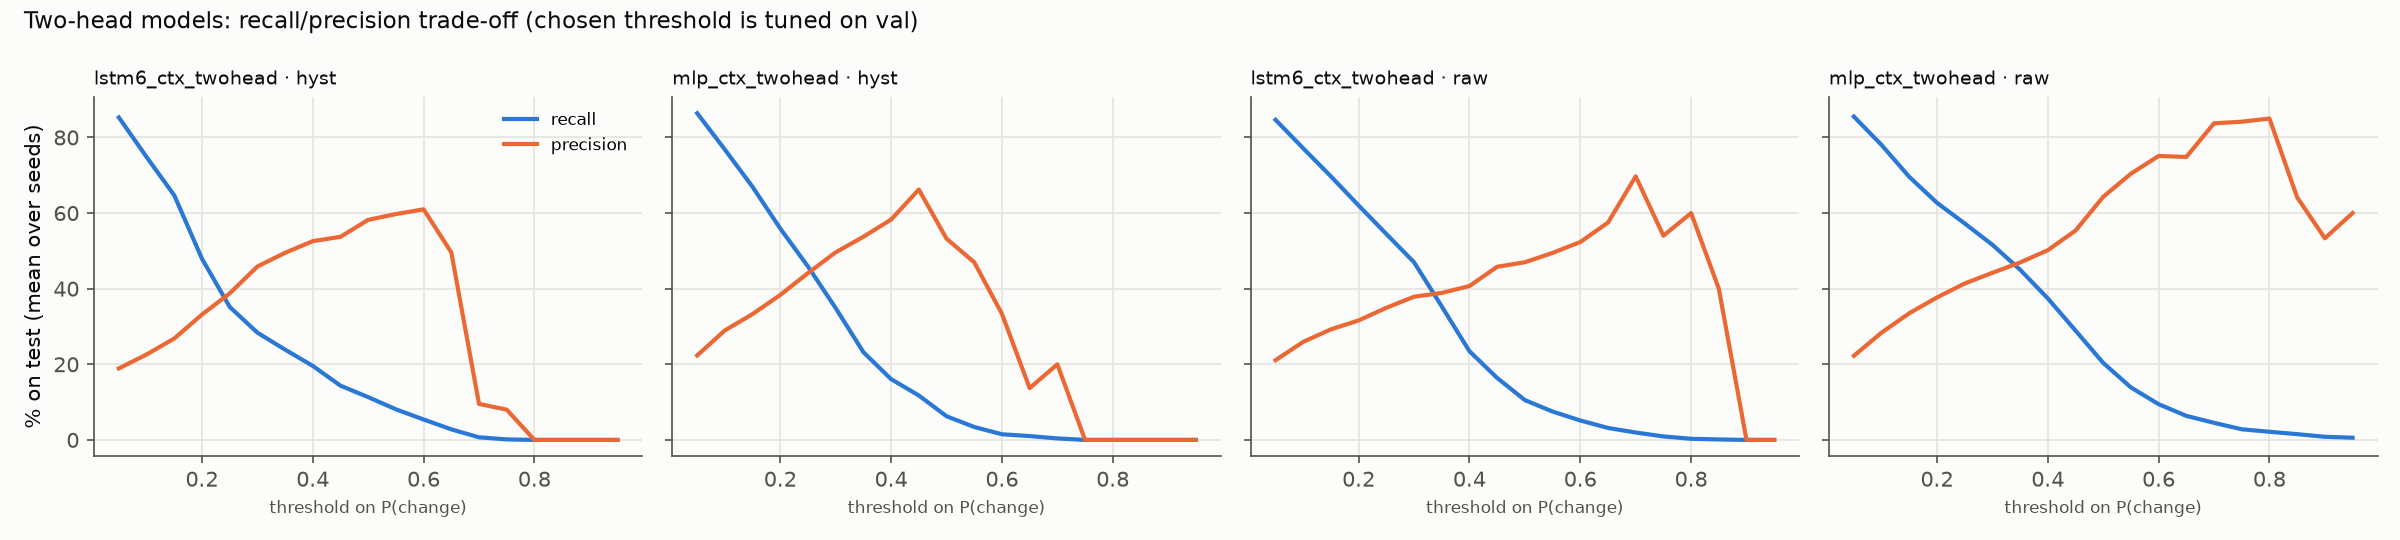

Values plotted in this chart, from the file beside it:
seed, label_def, model, threshold, overall_acc, same_acc, trans_recall, trans_precision, trans_f1, change_recall, n_test, n_trans
0, raw, mlp_ctx_twohead, 0.05, 0.5457, 0.5019, 0.8223, 0.2028, 0.3254, 0.9076, 3088, 422
0, raw, mlp_ctx_twohead, 0.1, 0.6729, 0.6635, 0.7322, 0.25, 0.3727, 0.8033, 3088, 422
0, raw, mlp_ctx_twohead, 0.15, 0.7639, 0.7877, 0.6137, 0.3043, 0.4069, 0.6754, 3088, 422
0, raw, mlp_ctx_twohead, 0.2, 0.8041, 0.85, 0.5142, 0.3401, 0.4094, 0.564, 3088, 422
0, raw, mlp_ctx_twohead, 0.25, 0.8235, 0.8833, 0.4455, 0.3622, 0.3996, 0.4929, 3088, 422
0, raw, mlp_ctx_twohead, 0.3, 0.8374, 0.9126, 0.3626, 0.3787, 0.3705, 0.4052, 3088, 422
0, raw, mlp_ctx_twohead, 0.35, 0.8507, 0.9355, 0.3152, 0.4156, 0.3585, 0.3507, 3088, 422
0, raw, mlp_ctx_twohead, 0.4, 0.8582, 0.9542, 0.2512, 0.4398, 0.3198, 0.282, 3088, 422
0, raw, mlp_ctx_twohead, 0.45, 0.863, 0.9715, 0.1777, 0.4658, 0.2573, 0.2014, 3088, 422
0, raw, mlp_ctx_twohead, 0.5, 0.8685, 0.9857, 0.128, 0.5347, 0.2065, 0.1493, 3088, 422
0, raw, mlp_ctx_twohead, 0.55, 0.8698, 0.9929, 0.09242, 0.6, 0.1602, 0.109, 3088, 422
0, raw, mlp_ctx_twohead, 0.6, 0.8718, 0.9977, 0.07583, 0.7111, 0.137, 0.09242, 3088, 422
0, raw, mlp_ctx_twohead, 0.65, 0.8688, 0.9989, 0.04739, 0.6667, 0.0885, 0.06398, 3088, 422
0, raw, mlp_ctx_twohead, 0.7, 0.8679, 1.0, 0.03318, 0.7778, 0.06364, 0.04265, 3088, 422
0, raw, mlp_ctx_twohead, 0.75, 0.8656, 1.0, 0.01659, 0.7778, 0.03248, 0.02133, 3088, 422
0, raw, mlp_ctx_twohead, 0.8, 0.8653, 1.0, 0.01422, 0.75, 0.02791, 0.01896, 3088, 422
0, raw, mlp_ctx_twohead, 0.85, 0.865, 1.0, 0.01185, 0.7143, 0.02331, 0.01659, 3088, 422
0, raw, mlp_ctx_twohead, 0.9, 0.8633, 1.0, 0.0, 0.0, 0.0, 0.0, 3088, 422
0, raw, mlp_ctx_twohead, 0.95, 0.8633, 1.0, 0.0, 0.0, 0.0, 0.0, 3088, 422
0, raw, lstm6_ctx_twohead, 0.05, 0.5706, 0.5326, 0.8104, 0.2093, 0.3327, 0.9194, 3088, 422
0, raw, lstm6_ctx_twohead, 0.1, 0.6807, 0.6744, 0.7204, 0.2504, 0.3716, 0.8199, 3088, 422
0, raw, lstm6_ctx_twohead, 0.15, 0.7364, 0.7513, 0.6422, 0.2785, 0.3885, 0.7346, 3088, 422
0, raw, lstm6_ctx_twohead, 0.2, 0.7717, 0.805, 0.5616, 0.2985, 0.3898, 0.6493, 3088, 422
0, raw, lstm6_ctx_twohead, 0.25, 0.8021, 0.8526, 0.4834, 0.3233, 0.3875, 0.564, 3088, 422
0, raw, lstm6_ctx_twohead, 0.3, 0.8242, 0.8935, 0.3863, 0.3424, 0.363, 0.455, 3088, 422
0, raw, lstm6_ctx_twohead, 0.35, 0.8384, 0.922, 0.3104, 0.3619, 0.3342, 0.3649, 3088, 422
0, raw, lstm6_ctx_twohead, 0.4, 0.8478, 0.9467, 0.2227, 0.3672, 0.2773, 0.2701, 3088, 422
0, raw, lstm6_ctx_twohead, 0.45, 0.8601, 0.9726, 0.1493, 0.42, 0.2203, 0.1825, 3088, 422
0, raw, lstm6_ctx_twohead, 0.5, 0.8672, 0.9917, 0.08057, 0.5075, 0.1391, 0.1066, 3088, 422
0, raw, lstm6_ctx_twohead, 0.55, 0.8682, 0.9977, 0.04976, 0.6, 0.0919, 0.06872, 3088, 422
0, raw, lstm6_ctx_twohead, 0.6, 0.8663, 0.9985, 0.03081, 0.6842, 0.05896, 0.03555, 3088, 422
0, raw, lstm6_ctx_twohead, 0.65, 0.8656, 0.9996, 0.01896, 0.8, 0.03704, 0.02133, 3088, 422
0, raw, lstm6_ctx_twohead, 0.7, 0.8653, 1.0, 0.01422, 1.0, 0.02804, 0.01422, 3088, 422
0, raw, lstm6_ctx_twohead, 0.75, 0.8646, 1.0, 0.009479, 1.0, 0.01878, 0.009479, 3088, 422
0, raw, lstm6_ctx_twohead, 0.8, 0.8637, 1.0, 0.00237, 1.0, 0.004728, 0.00237, 3088, 422
0, raw, lstm6_ctx_twohead, 0.85, 0.8633, 1.0, 0.0, 0.0, 0.0, 0.0, 3088, 422
0, raw, lstm6_ctx_twohead, 0.9, 0.8633, 1.0, 0.0, 0.0, 0.0, 0.0, 3088, 422
0, raw, lstm6_ctx_twohead, 0.95, 0.8633, 1.0, 0.0, 0.0, 0.0, 0.0, 3088, 422
0, hyst, mlp_ctx_twohead, 0.05, 0.5991, 0.5612, 0.9012, 0.2027, 0.331, 0.9448, 3088, 344
0, hyst, mlp_ctx_twohead, 0.1, 0.7642, 0.762, 0.782, 0.2877, 0.4206, 0.8198, 3088, 344
0, hyst, mlp_ctx_twohead, 0.15, 0.8187, 0.8389, 0.657, 0.3333, 0.4423, 0.686, 3088, 344
0, hyst, mlp_ctx_twohead, 0.2, 0.8572, 0.8987, 0.5262, 0.3868, 0.4458, 0.5523, 3088, 344
0, hyst, mlp_ctx_twohead, 0.25, 0.8824, 0.9421, 0.407, 0.459, 0.4314, 0.4244, 3088, 344
0, hyst, mlp_ctx_twohead, 0.3, 0.8925, 0.973, 0.25, 0.5276, 0.3393, 0.2587, 3088, 344
0, hyst, mlp_ctx_twohead, 0.35, 0.8896, 0.9865, 0.1163, 0.5128, 0.1896, 0.1192, 3088, 344
0, hyst, mlp_ctx_twohead, 0.4, 0.8886, 0.9934, 0.05233, 0.4865, 0.09449, 0.05523, 3088, 344
0, hyst, mlp_ctx_twohead, 0.45, 0.8896, 0.9985, 0.02035, 0.6364, 0.03944, 0.02035, 3088, 344
0, hyst, mlp_ctx_twohead, 0.5, 0.8883, 0.9996, 0.0, 0.0, 0.0, 0.0, 3088, 344
0, hyst, mlp_ctx_twohead, 0.55, 0.8886, 1.0, 0.0, 0.0, 0.0, 0.0, 3088, 344
0, hyst, mlp_ctx_twohead, 0.6, 0.8886, 1.0, 0.0, 0.0, 0.0, 0.0, 3088, 344
0, hyst, mlp_ctx_twohead, 0.65, 0.8886, 1.0, 0.0, 0.0, 0.0, 0.0, 3088, 344
0, hyst, mlp_ctx_twohead, 0.7, 0.8886, 1.0, 0.0, 0.0, 0.0, 0.0, 3088, 344
0, hyst, mlp_ctx_twohead, 0.75, 0.8886, 1.0, 0.0, 0.0, 0.0, 0.0, 3088, 344
0, hyst, mlp_ctx_twohead, 0.8, 0.8886, 1.0, 0.0, 0.0, 0.0, 0.0, 3088, 344
0, hyst, mlp_ctx_twohead, 0.85, 0.8886, 1.0, 0.0, 0.0, 0.0, 0.0, 3088, 344
0, hyst, mlp_ctx_twohead, 0.9, 0.8886, 1.0, 0.0, 0.0, 0.0, 0.0, 3088, 344
0, hyst, mlp_ctx_twohead, 0.95, 0.8886, 1.0, 0.0, 0.0, 0.0, 0.0, 3088, 344
0, hyst, lstm6_ctx_twohead, 0.05, 0.6137, 0.5798, 0.8837, 0.2062, 0.3344, 0.9331, 3088, 344
0, hyst, lstm6_ctx_twohead, 0.1, 0.694, 0.68, 0.8052, 0.2365, 0.3657, 0.8517, 3088, 344
0, hyst, lstm6_ctx_twohead, 0.15, 0.7759, 0.7934, 0.6366, 0.2737, 0.3829, 0.6773, 3088, 344
... 320 more rows
